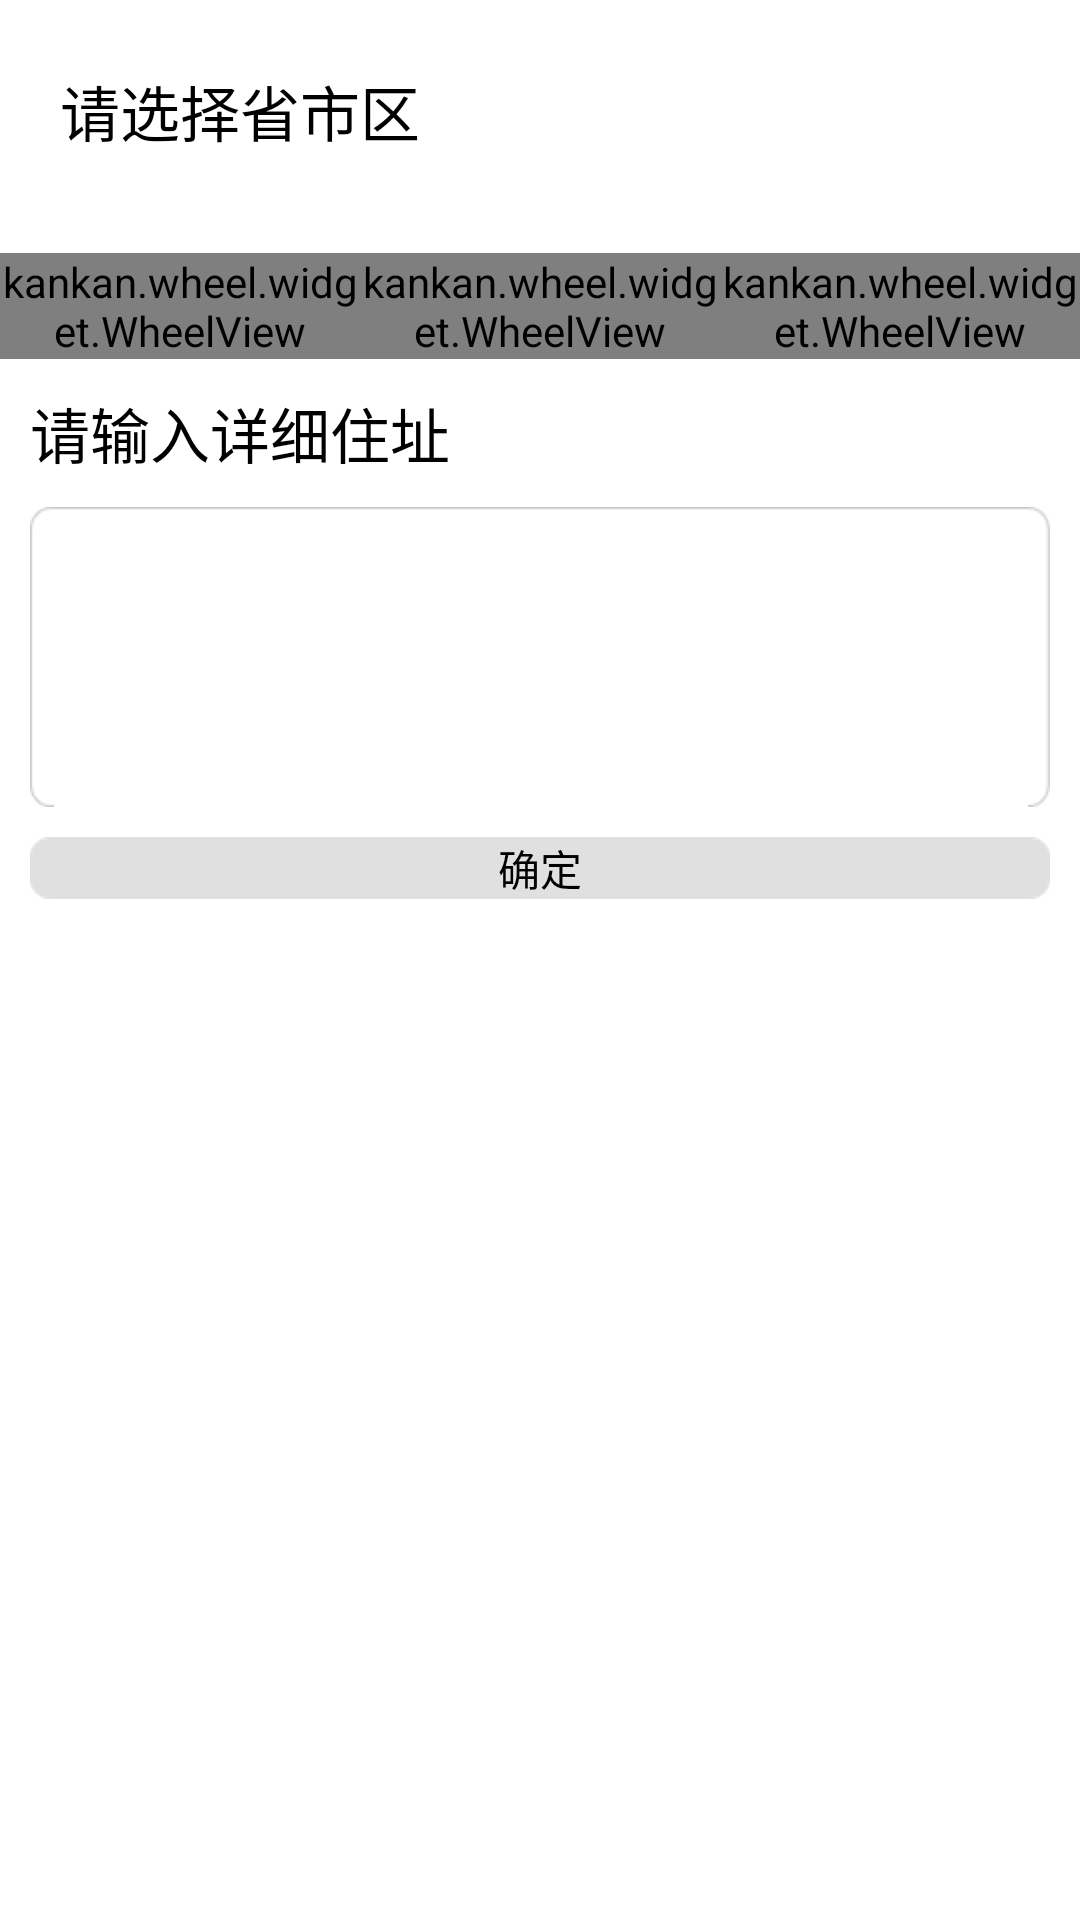

This screen was rendered from an Android layout file. Write that file and the resources it references.
<!-- AndroidManifest.xml: application theme AppTheme -->
<!-- res/layout/widget_city.xml -->
<LinearLayout xmlns:android="http://schemas.android.com/apk/res/android"
    xmlns:tools="http://schemas.android.com/tools"
    android:layout_width="match_parent"
    android:layout_height="wrap_content"
    android:background="@color/white"
    android:orientation="vertical"
    android:paddingTop="20dip" >

    

    <RelativeLayout
        android:layout_width="match_parent"
        android:layout_height="wrap_content"
        android:paddingTop="5dip" >

        <TextView
            android:layout_width="wrap_content"
            android:layout_height="wrap_content"
            android:layout_alignParentLeft="true"
            android:layout_centerVertical="true"
            android:layout_marginLeft="20dip"
            android:text="请选择省市区"
            android:textColor="#000000"
            android:textSize="20sp" />
    </RelativeLayout>

    <LinearLayout
        android:layout_width="fill_parent"
        android:layout_height="wrap_content"
        android:layout_marginTop="30dip"
        android:orientation="horizontal" >

        <kankan.wheel.widget.WheelView
            android:id="@+id/id_province"
            android:layout_width="0dp"
            android:layout_height="wrap_content"
            android:layout_weight="1" >
        </kankan.wheel.widget.WheelView>

        <kankan.wheel.widget.WheelView
            android:id="@+id/id_city"
            android:layout_width="0dp"
            android:layout_height="wrap_content"
            android:layout_weight="1" >
        </kankan.wheel.widget.WheelView>

        <kankan.wheel.widget.WheelView
            android:id="@+id/id_district"
            android:layout_width="0dp"
            android:layout_height="wrap_content"
            android:layout_weight="1" >
        </kankan.wheel.widget.WheelView>
    </LinearLayout>

    <LinearLayout
        android:layout_width="match_parent"
        android:layout_height="wrap_content"
        android:layout_marginLeft="10dp"
        android:layout_marginRight="10dp"
        android:orientation="vertical" >

        <TextView
            android:layout_width="wrap_content"
            android:layout_height="wrap_content"
            android:layout_marginTop="10dp"
            android:text="请输入详细住址"
            android:textColor="#000000"
            android:textSize="20sp" />

        <EditText
            android:id="@+id/addressEt"
            android:layout_width="match_parent"
            android:layout_height="100dp"
            android:layout_marginTop="10dp"
            android:background="@drawable/bg_edit_n" />

        <Button
            android:id="@+id/btn_confirm"
            android:layout_width="match_parent"
            android:layout_height="wrap_content"
            android:layout_marginTop="10dp"
            android:background="@drawable/bg_class_tips"
            android:gravity="center"
            android:text="确定"
            android:textColor="#000000" />
    </LinearLayout>

</LinearLayout>
<!-- resources referenced by this layout -->
<resources>
  <color name="white">#ffffff</color>
  <style name="AppTheme" parent="AppBaseTheme">
          
      </style>
  <style name="AppBaseTheme" parent="android:Theme.Light">
          
      </style>
</resources>
